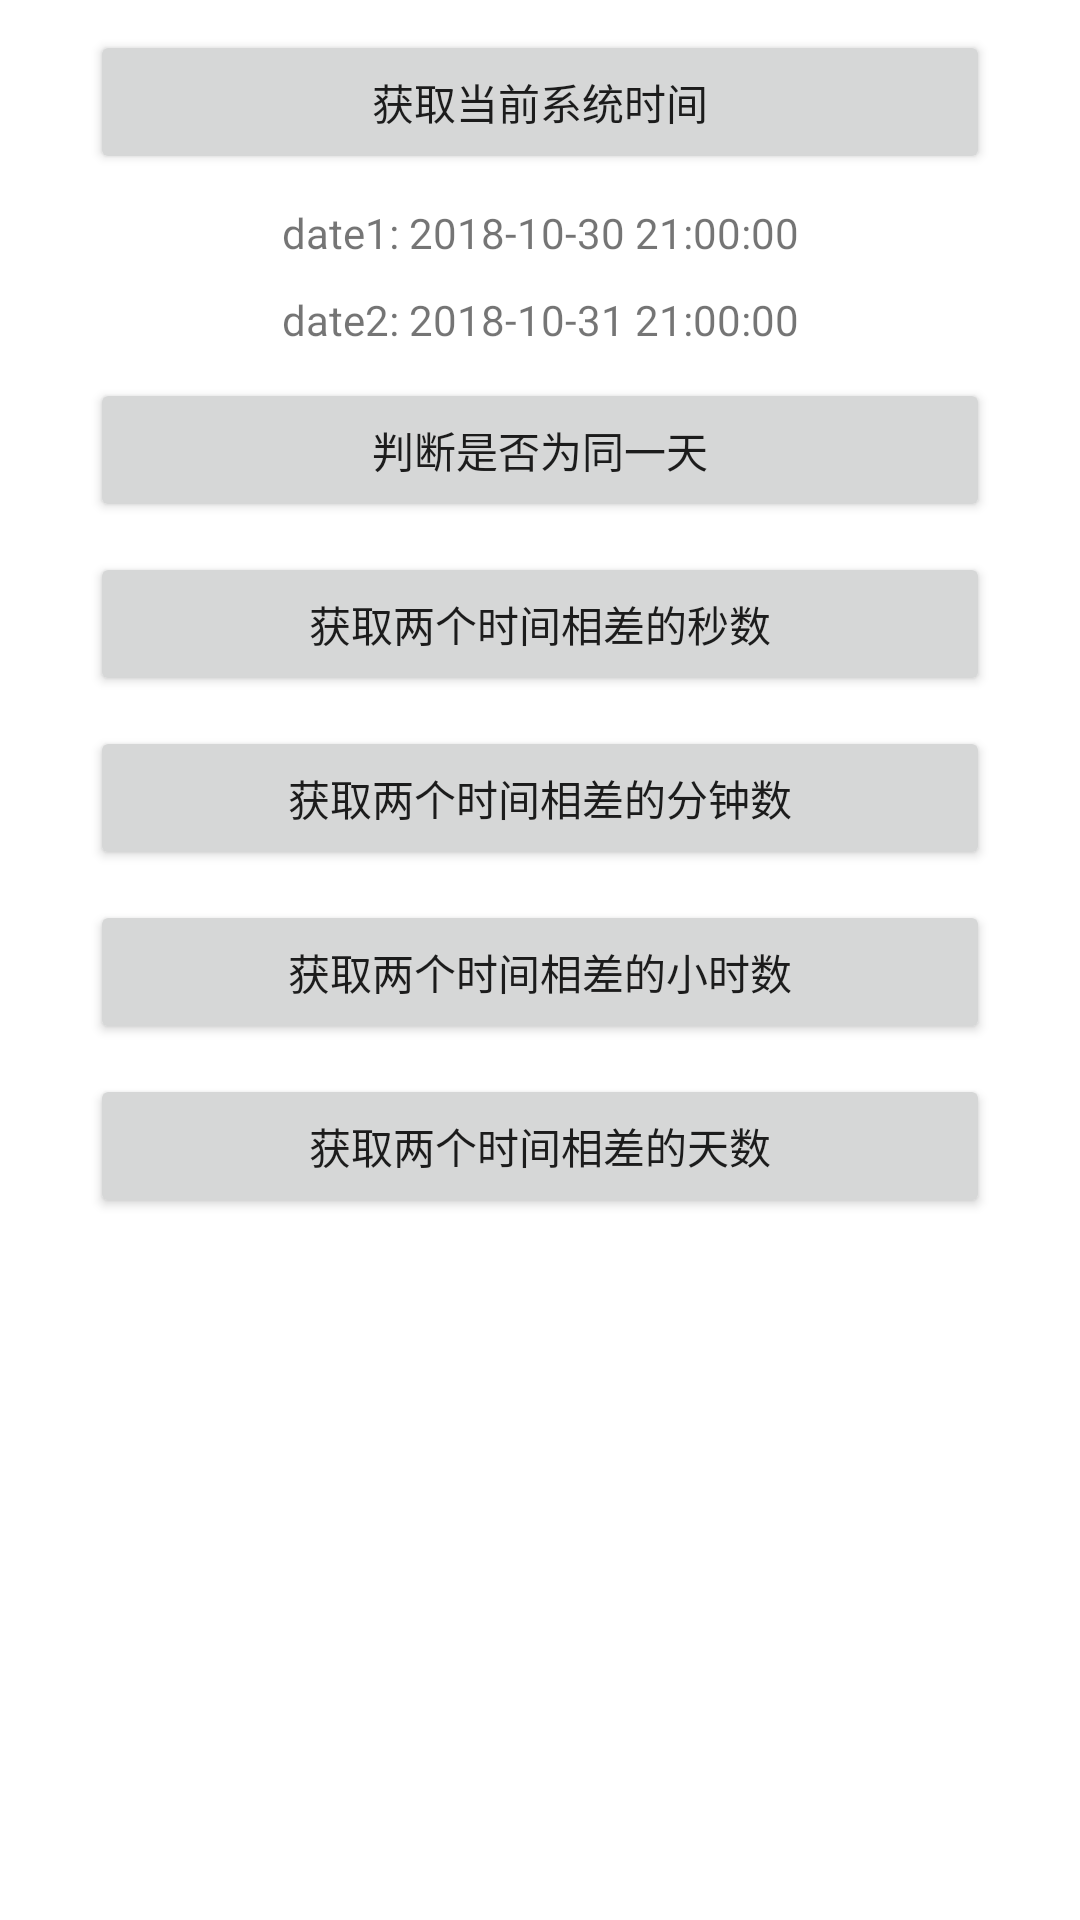

Reconstruct the res/layout file that produces this screen, plus the resources it refers to.
<!-- AndroidManifest.xml: application theme AppTheme -->
<!-- res/layout/fragment_time.xml -->
<?xml version="1.0" encoding="utf-8"?>
<LinearLayout xmlns:android="http://schemas.android.com/apk/res/android"
    android:orientation="vertical"
    android:layout_width="match_parent"
    android:layout_height="match_parent"
    android:gravity="center_horizontal">

    <Button
        android:id="@+id/bt_get_systime"
        android:layout_width="match_parent"
        android:layout_height="wrap_content"
        android:layout_marginLeft="30dp"
        android:layout_marginRight="30dp"
        android:layout_marginTop="10dp"
        android:textAllCaps="false"
        android:text="获取当前系统时间" />

    <TextView
        android:id="@+id/tv_date_start"
        android:layout_width="match_parent"
        android:layout_height="wrap_content"
        android:layout_marginLeft="30dp"
        android:layout_marginRight="30dp"
        android:layout_marginTop="10dp"
        android:textAllCaps="false"
        android:gravity="center"
        android:text="date1: 2018-10-30 21:00:00" />

    <TextView
        android:id="@+id/tv_date_end"
        android:layout_width="match_parent"
        android:layout_height="wrap_content"
        android:layout_marginLeft="30dp"
        android:layout_marginRight="30dp"
        android:layout_marginTop="10dp"
        android:textAllCaps="false"
        android:gravity="center"
        android:text="date2: 2018-10-31 21:00:00" />

    <Button
        android:id="@+id/bt_same_day"
        android:layout_width="match_parent"
        android:layout_height="wrap_content"
        android:layout_marginLeft="30dp"
        android:layout_marginRight="30dp"
        android:layout_marginTop="10dp"
        android:textAllCaps="false"
        android:text="判断是否为同一天" />

    <Button
        android:id="@+id/bt_gap_seconds"
        android:layout_width="match_parent"
        android:layout_height="wrap_content"
        android:layout_marginLeft="30dp"
        android:layout_marginRight="30dp"
        android:layout_marginTop="10dp"
        android:textAllCaps="false"
        android:text="获取两个时间相差的秒数" />

    <Button
        android:id="@+id/bt_gap_minutes"
        android:layout_width="match_parent"
        android:layout_height="wrap_content"
        android:layout_marginLeft="30dp"
        android:layout_marginRight="30dp"
        android:layout_marginTop="10dp"
        android:textAllCaps="false"
        android:text="获取两个时间相差的分钟数" />

    <Button
        android:id="@+id/bt_gap_hours"
        android:layout_width="match_parent"
        android:layout_height="wrap_content"
        android:layout_marginLeft="30dp"
        android:layout_marginRight="30dp"
        android:layout_marginTop="10dp"
        android:textAllCaps="false"
        android:text="获取两个时间相差的小时数" />

    <Button
        android:id="@+id/bt_gap_days"
        android:layout_width="match_parent"
        android:layout_height="wrap_content"
        android:layout_marginLeft="30dp"
        android:layout_marginRight="30dp"
        android:layout_marginTop="10dp"
        android:textAllCaps="false"
        android:text="获取两个时间相差的天数" />
</LinearLayout>
<!-- resources referenced by this layout -->
<resources>

</resources>
